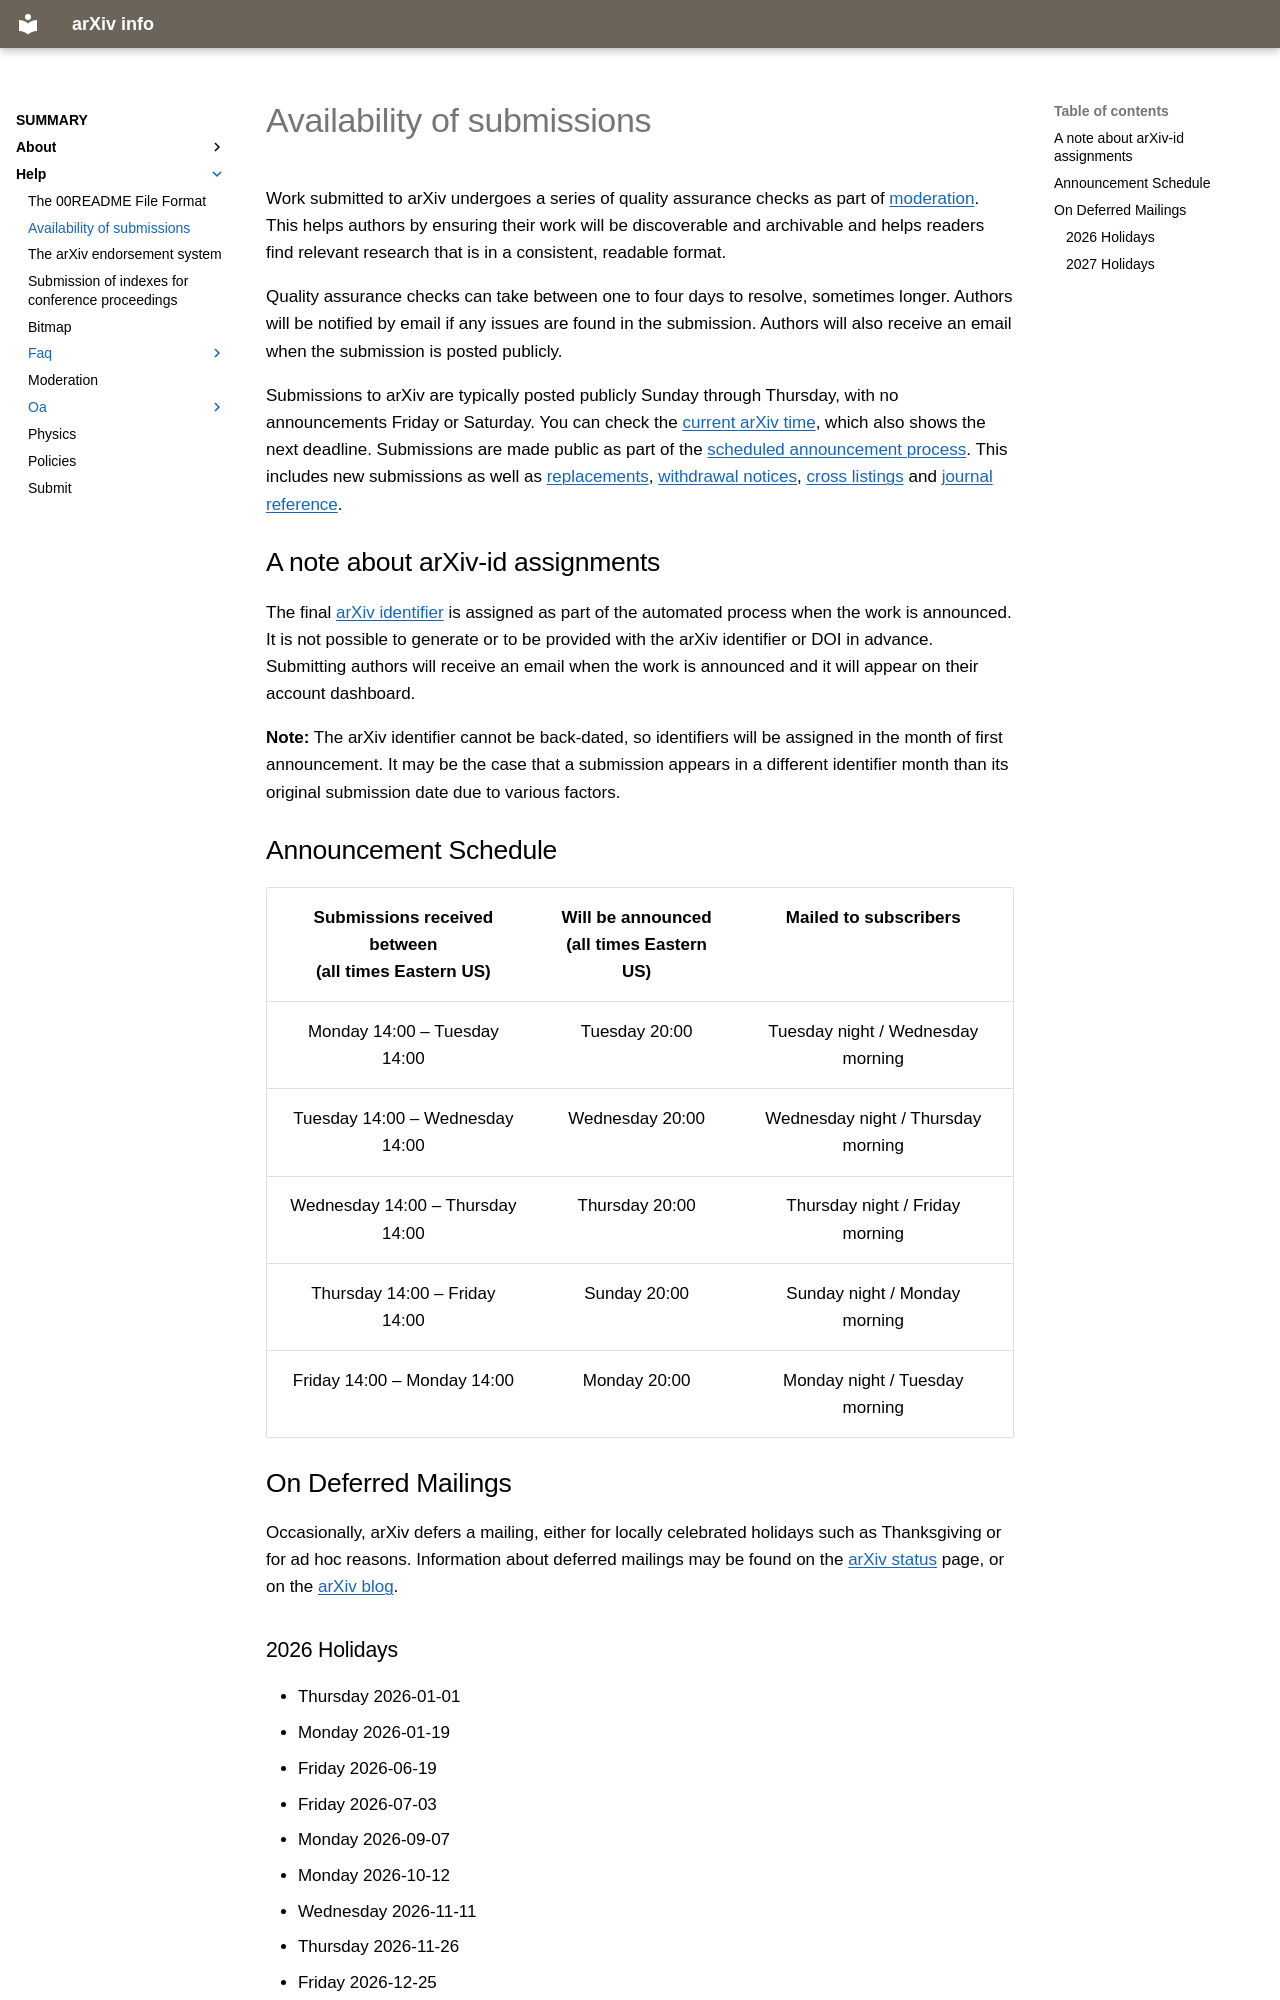

repository: arXiv/arxiv-docs · page: help/availability.html · generator: mkdocs

# Availability of submissions

Work submitted to arXiv undergoes a series of quality assurance checks as part of [moderation](moderation/index.md). This helps authors by ensuring their work will be discoverable and archivable and helps readers find relevant research that is in a consistent, readable format.

Quality assurance checks can take between one to four days to resolve, sometimes longer. Authors will be notified by email if any issues are found in the submission. Authors will also receive an email when the submission is posted publicly.

Submissions to arXiv are typically posted publicly Sunday through
Thursday, with no announcements Friday or Saturday. You can check the [current arXiv
time](https://arxiv.org/localtime), which also shows the next deadline. Submissions are made public as part of the [scheduled announcement process](#announcement-schedule). This includes new submissions as well as [replacements](replace.md), [withdrawal notices](withdraw.md), [cross listings](cross.md) and [journal reference](jref.md). 


<a name="id-before"></a>
## A note about arXiv-id assignments

The final [arXiv identifier](arxiv_identifier.md) is assigned as part of the automated process when the work is announced. It is not possible to generate or to be provided with the arXiv identifier or DOI in advance. Submitting authors will receive an email when the work is announced and it will appear on their account dashboard.

**Note:** The arXiv identifier cannot be back-dated, so identifiers will be assigned in the month of first announcement. It may be the case that a submission appears in a different identifier month than its original submission date due to various factors.

## Announcement Schedule

| Submissions received between<br />(all times Eastern US) | Will be announced<br />(all times Eastern US) | Mailed to subscribers |
|:---:|:---:|:---:|
| Monday 14:00 &ndash; Tuesday 14:00 | Tuesday 20:00 | Tuesday night / Wednesday morning |
| Tuesday 14:00 &ndash; Wednesday 14:00 | Wednesday 20:00 | Wednesday night / Thursday morning | 
| Wednesday 14:00 &ndash; Thursday 14:00 | Thursday 20:00 | Thursday night / Friday morning |
| Thursday 14:00 &ndash; Friday 14:00 | Sunday 20:00 | Sunday night / Monday morning |
| Friday 14:00 &ndash; Monday 14:00 | Monday 20:00 | Monday night / Tuesday morning |

<a name="holiday"></a>
